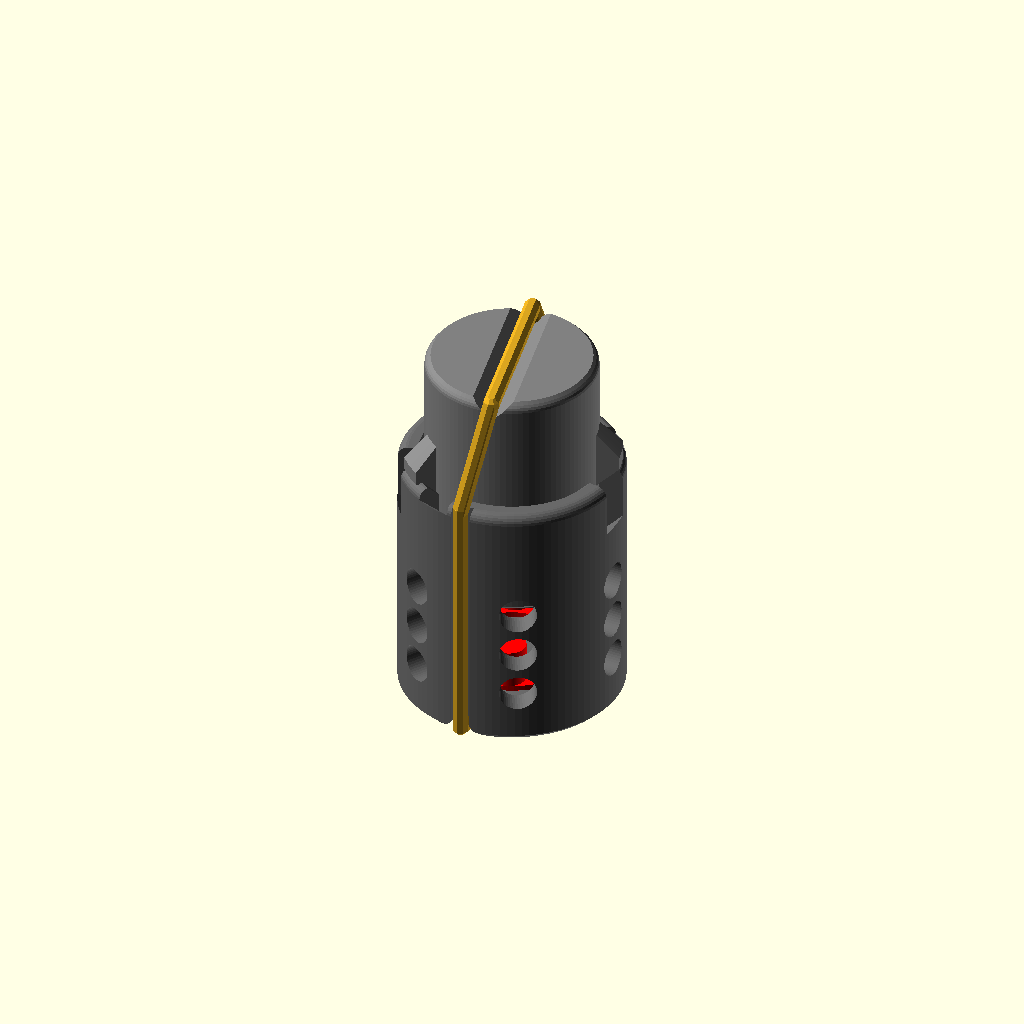
Cell 1: rendered with the file's own defaults.
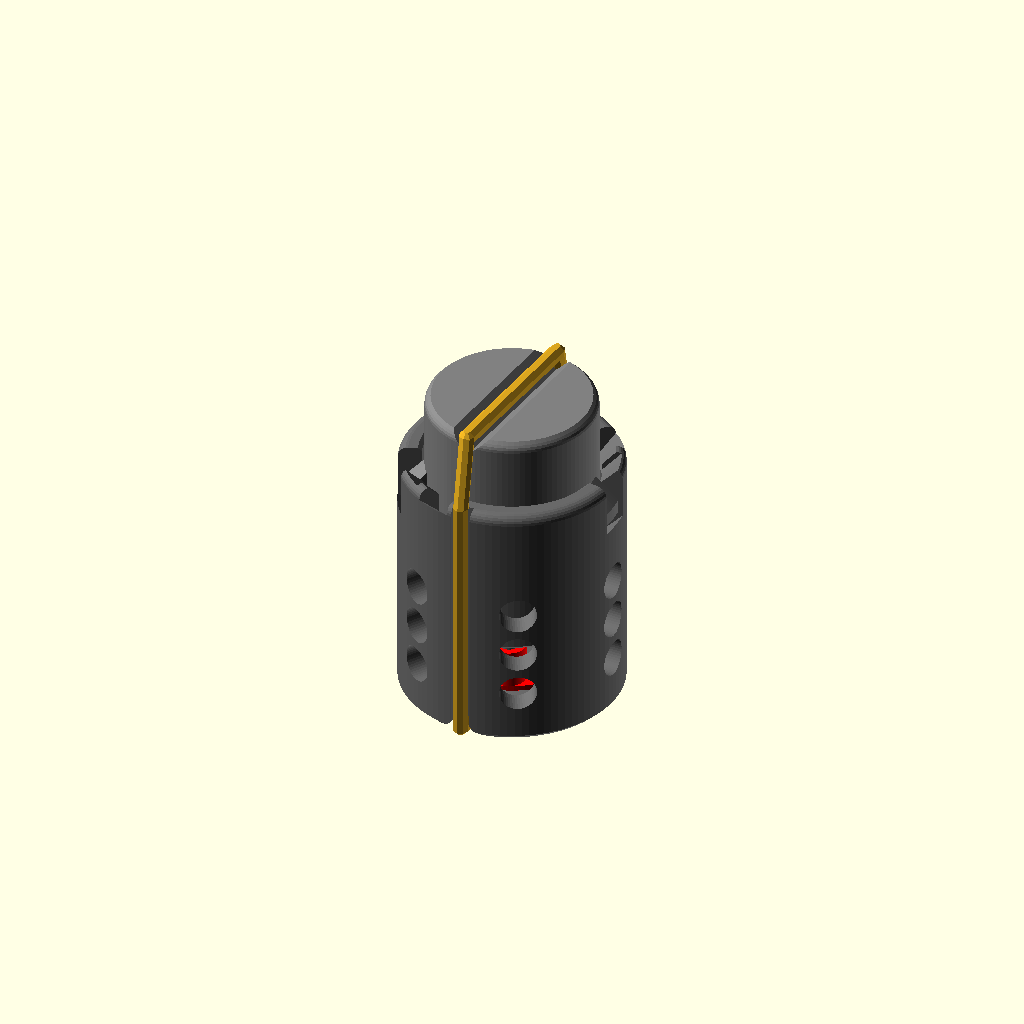
Cell 2: state = "fired" (everything else at default).
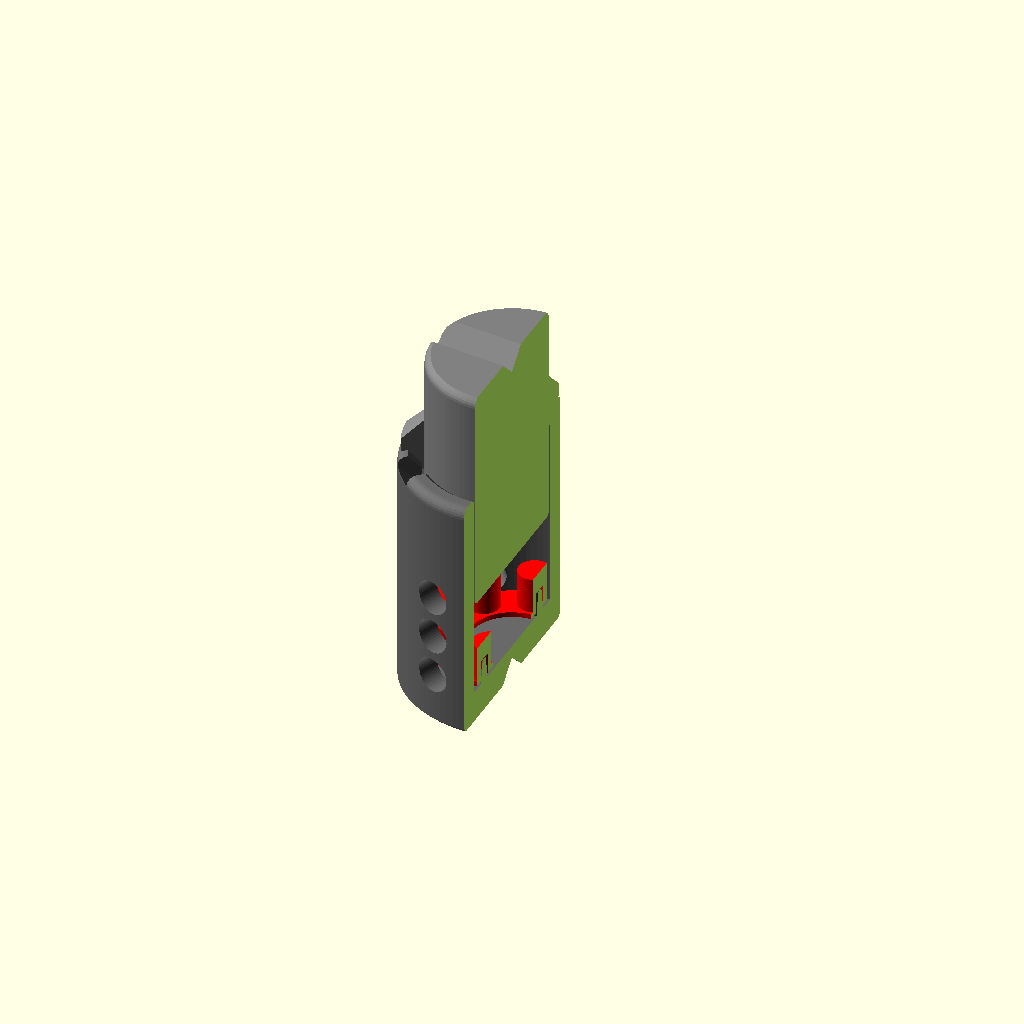
Cell 3: cutaway = true (everything else at default).
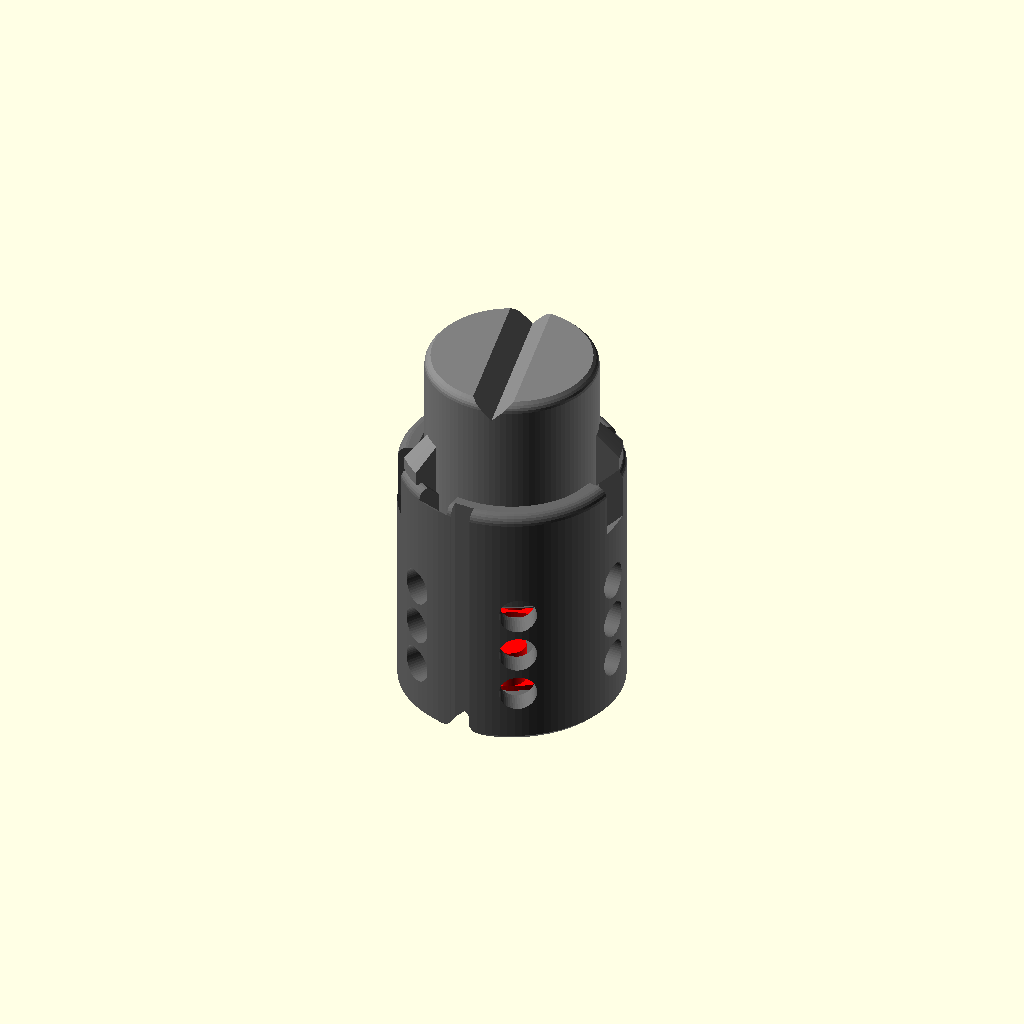
Cell 4: the same model with show_band = false.
One fixed orthographic camera (rotation 55°, 0°, 25°; colour scheme Cornfield) for every cell.
The OpenSCAD source (plunger_preview.scad):
include <plunger_common.scad>

state = "cocked"; // [safe, cocked, fired]
cutaway = false;
show_band = true;

// change where the cutaway is so you can actually see the little nub things position
cut_angle = state == "cocked" ? deg(ramp_s0 + ramp_rest/2) : state_turn(state);
if (cutaway)
    difference() {
        rotate([0, 0, 90 - cut_angle]) assembly(state);
        translate([0, -2*body_h, -2*body_h]) cube(4*body_h);
    }
else {
    assembly(state);
    if (show_band) color("Goldenrod") band(state);
}
Parameter table extracted from the source (name, type, default, range or options):
state: string, default "cocked", options "safe", "cocked", "fired"
cutaway: bool, default false
show_band: bool, default true
